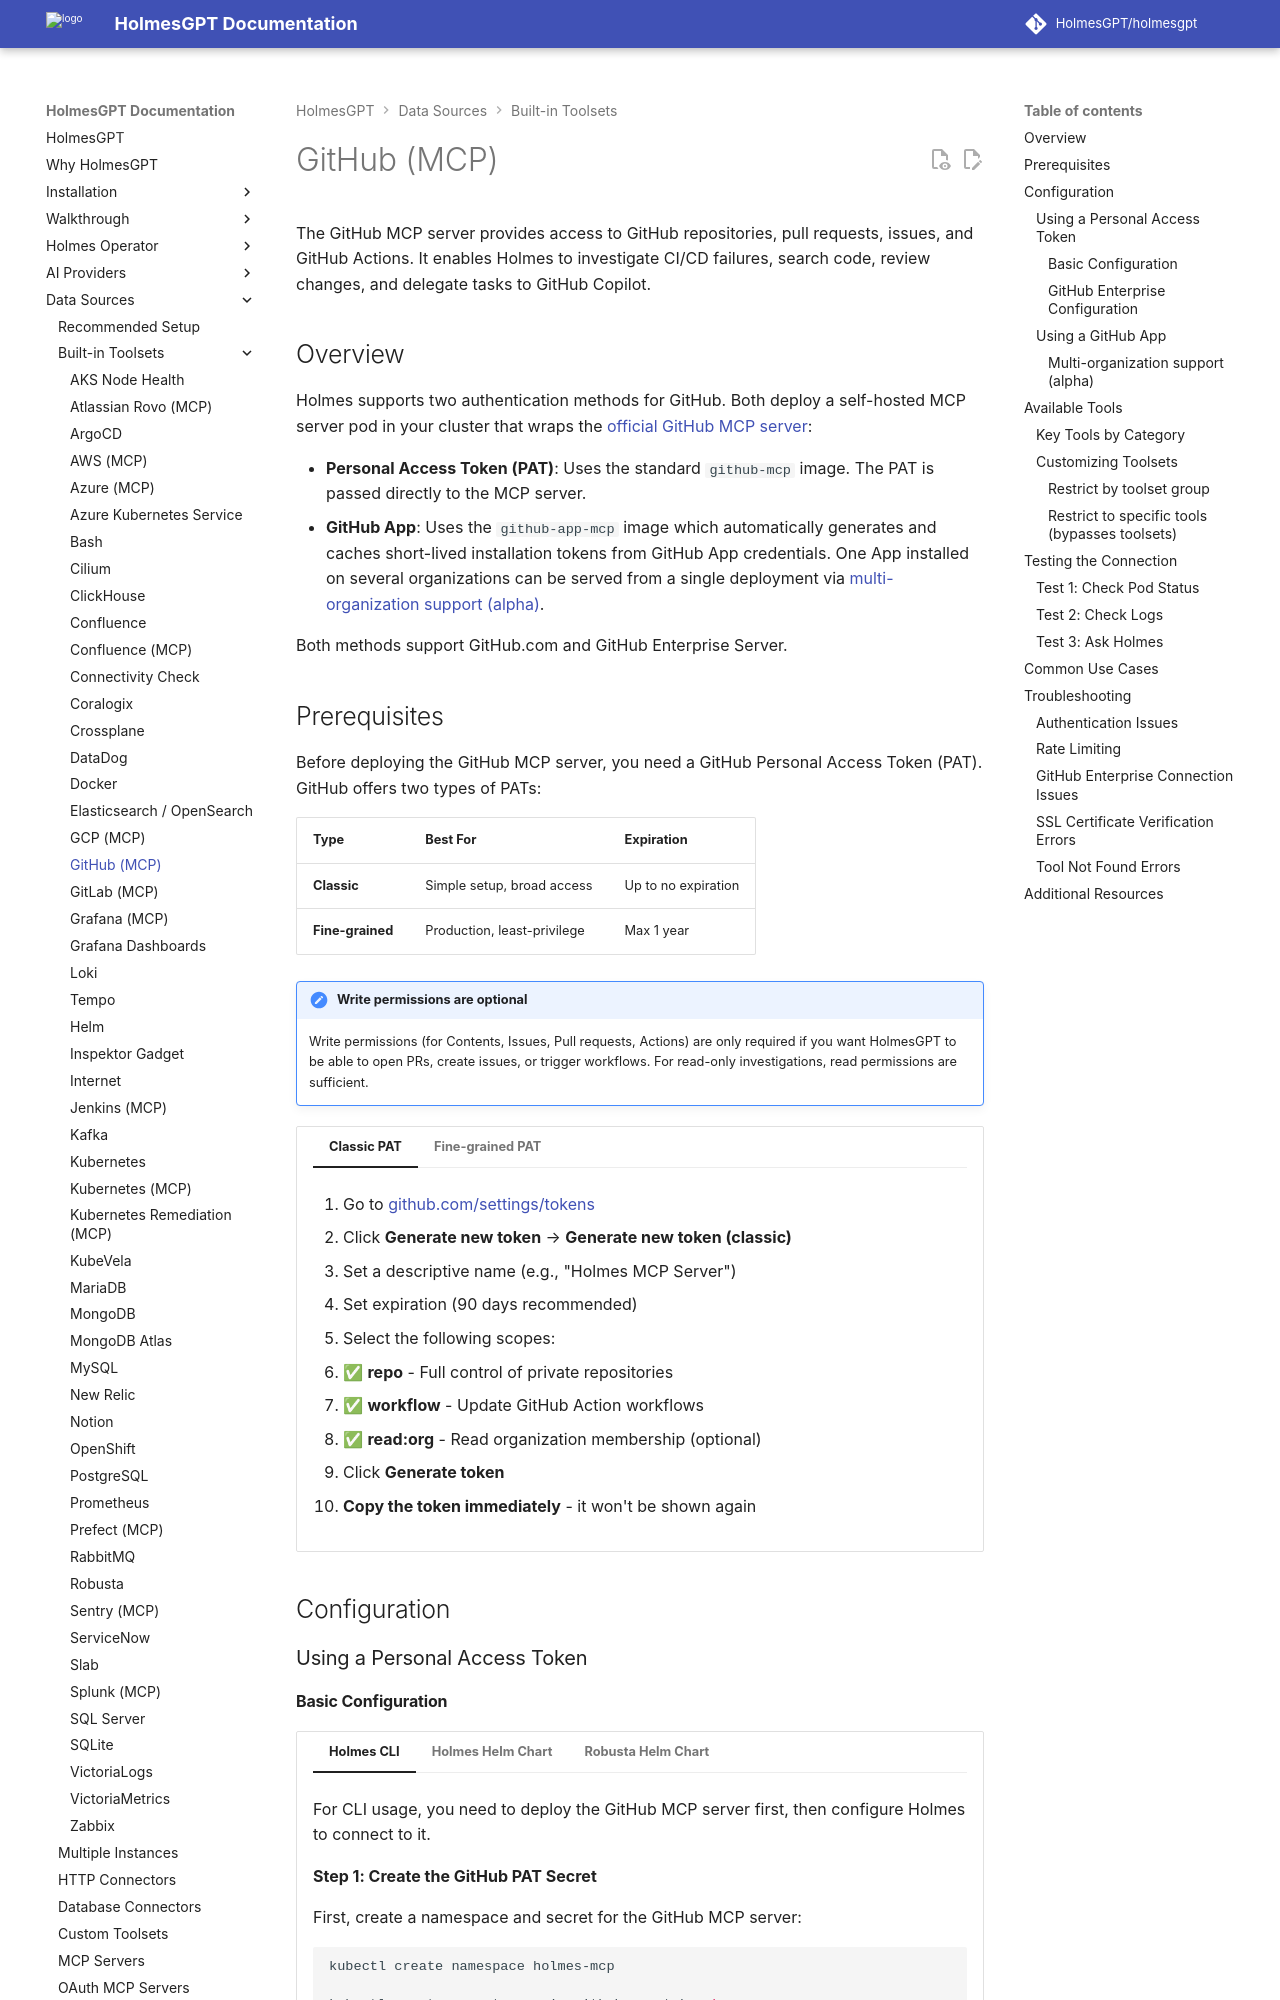

repository: HolmesGPT/holmesgpt · page: 0.48.0/data-sources/builtin-toolsets/github-mcp/index.html · generator: mkdocs

# GitHub (MCP)

The GitHub MCP server provides access to GitHub repositories, pull requests, issues, and GitHub Actions. It enables Holmes to investigate CI/CD failures, search code, review changes, and delegate tasks to GitHub Copilot.

## Overview

Holmes supports two authentication methods for GitHub. Both deploy a self-hosted MCP server pod in your cluster that wraps the [official GitHub MCP server](https://github.com/github/github-mcp-server):

- **Personal Access Token (PAT)**: Uses the standard `github-mcp` image. The PAT is passed directly to the MCP server.
- **GitHub App**: Uses the `github-app-mcp` image which automatically generates and caches short-lived installation tokens from GitHub App credentials. One App installed on several organizations can be served from a single deployment via [multi-organization support (alpha)](#multi-organization-support-alpha).

Both methods support GitHub.com and GitHub Enterprise Server.
